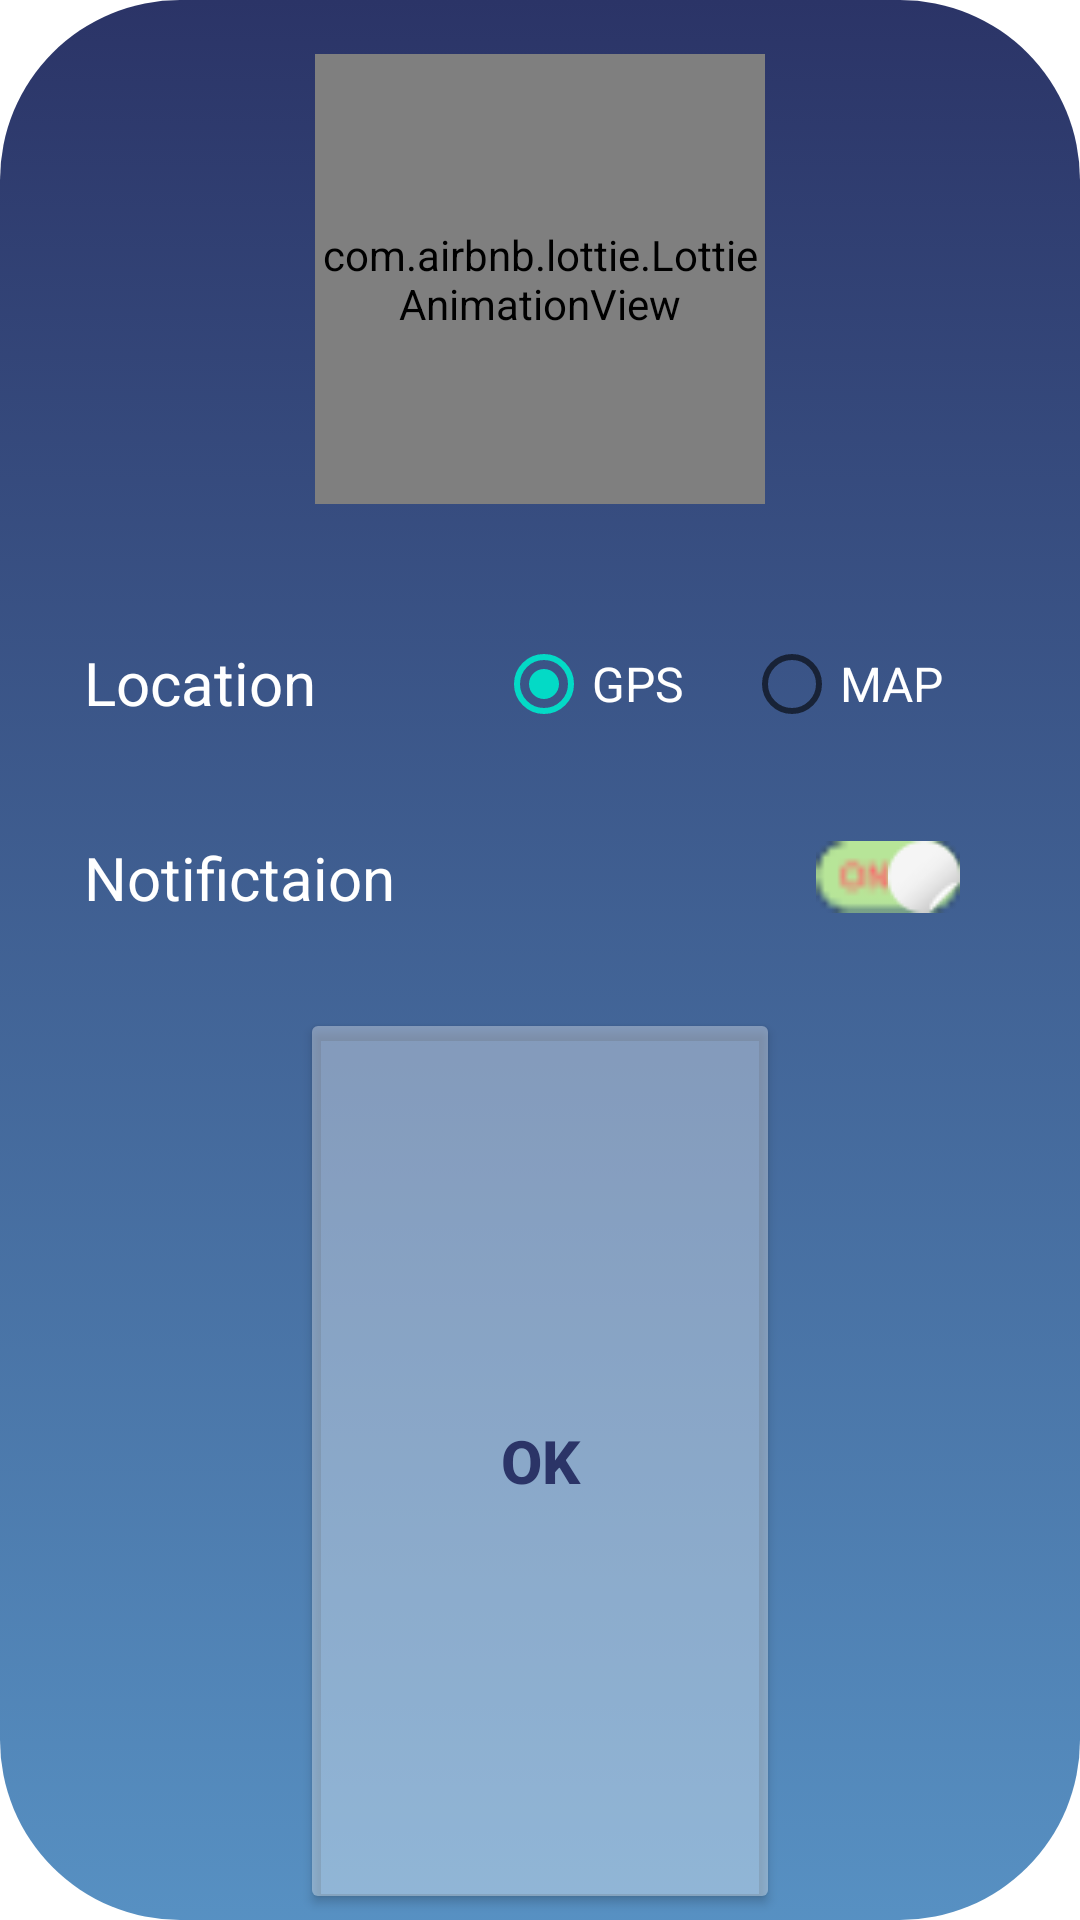

The Android layout XML behind this screen, and the referenced resources:
<!-- AndroidManifest.xml: application theme myAppTheme -->
<!-- res/layout/popup_dialog.xml -->
<?xml version="1.0" encoding="utf-8"?>
<RelativeLayout xmlns:android="http://schemas.android.com/apk/res/android"
    xmlns:app="http://schemas.android.com/apk/res-auto"
    android:layout_width="350dp"
    android:layout_height="400dp"
    android:layout_gravity="center"
    android:background="@drawable/popup_design"
    android:gravity="center">

    <com.airbnb.lottie.LottieAnimationView
        android:id="@+id/logo"
        android:layout_width="150dp"
        android:layout_height="150dp"
        android:layout_alignParentTop="true"
        android:layout_centerHorizontal="true"
        android:layout_marginTop="18dp"
        app:lottie_autoPlay="true"
        app:lottie_rawRes="@raw/settings"
        app:lottie_repeatCount="10" />

    <LinearLayout
        android:id="@+id/linearContainer"
        android:layout_width="wrap_content"
        android:layout_height="wrap_content"
        android:layout_below="@id/logo"
        android:layout_alignParentStart="true"
        android:layout_alignParentEnd="true"
        android:layout_marginStart="0dp"
        android:layout_marginTop="18dp"
        android:layout_marginBottom="18dp"
        android:orientation="vertical">

        <LinearLayout
            android:layout_width="wrap_content"
            android:layout_height="wrap_content"
            android:layout_marginStart="18dp"
            android:layout_marginTop="18dp"
            android:orientation="horizontal">

            <TextView
                android:id="@+id/location"
                android:layout_width="match_parent"
                android:layout_height="wrap_content"
                android:layout_margin="10dp"
                android:layout_marginStart="10dp"
                android:layout_marginTop="10dp"
                android:layout_marginEnd="10dp"
                android:layout_marginBottom="10dp"
                android:text="@string/location"
                android:textColor="@color/white"
                android:textSize="20sp" />

            <RadioGroup
                android:id="@+id/locationChoice"
                android:layout_width="match_parent"
                android:layout_height="match_parent"
                android:orientation="horizontal">

                <RadioButton
                    android:id="@+id/gps"
                    android:layout_width="wrap_content"
                    android:layout_height="48dp"
                    android:layout_marginLeft="50dp"
                    android:checked="true"
                    android:text="@string/gps"
                    android:textColor="@color/white"
                    android:textSize="16sp" />

                <RadioButton
                    android:id="@+id/map"
                    android:layout_width="match_parent"
                    android:layout_height="48dp"
                    android:layout_marginLeft="20dp"
                    android:text="@string/map"
                    android:textColor="@color/white"
                    android:textSize="16sp" />
            </RadioGroup>
        </LinearLayout>

        <LinearLayout
            android:layout_width="match_parent"
            android:layout_height="match_parent"
            android:layout_marginStart="18dp"
            android:layout_marginTop="18dp"
            android:orientation="horizontal">

            <TextView
                android:id="@+id/notification"
                android:layout_width="wrap_content"
                android:layout_height="match_parent"
                android:layout_margin="10dp"
                android:layout_marginStart="10dp"
                android:layout_marginTop="10dp"
                android:layout_marginEnd="10dp"
                android:layout_marginBottom="10dp"
                android:text="@string/notification"
                android:textColor="@color/white"
                android:textSize="20sp" />

            <Switch
                android:id="@+id/on_offNotification"
                android:layout_width="48dp"
                android:layout_height="match_parent"
                android:layout_marginRight="40dp"
                android:layout_weight="1"
                android:checked="true"
                android:scaleX="1"
                android:scaleY="1"
                android:thumb="@drawable/round"
                android:track="@drawable/switch_design" />
        </LinearLayout>
    </LinearLayout>

    <Button
        android:id="@+id/ok_button"
        android:layout_width="match_parent"
        android:layout_height="match_parent"
        android:layout_below="@+id/linearContainer"
        android:layout_alignParentStart="true"
        android:layout_alignParentEnd="true"
        android:layout_alignParentBottom="true"
        android:layout_marginStart="100dp"
        android:layout_marginTop="2dp"
        android:layout_marginEnd="100dp"
        android:layout_marginBottom="2dp"
        android:backgroundTint="@color/lightWhite"
        android:gravity="center"
        android:text="@string/ok"
        android:textColor="@color/mainColor"
        android:textSize="20sp"
        android:textStyle="bold" />

</RelativeLayout>
<!-- resources referenced by this layout -->
<resources>
  <color name="lightWhite">#59FBFBFB</color>
  <color name="mainColor">#2B3467</color>
  <color name="white">#FFFFFFFF</color>
  <!-- drawable popup_design (drawable) -->
  <?xml version="1.0" encoding="utf-8"?>
  <selector xmlns:android="http://schemas.android.com/apk/res/android">
  <item>
      <shape>
          <gradient
              android:angle="90"
              android:startColor="@color/secondGradientColor"
              android:endColor="@color/mainColor"
              android:type="linear"
              >
          </gradient>
          <corners android:radius="60dp"/>
      </shape>
  </item>
  </selector>
  <!-- drawable round: png bitmap (drawable, 728 bytes) -->
  <!-- drawable switch_design (drawable) -->
  <?xml version="1.0" encoding="utf-8"?>
  <selector xmlns:android="http://schemas.android.com/apk/res/android">
  
      <item android:state_checked="true"
          android:state_enabled="false"
          android:drawable="@drawable/on_disable"/>
  
      <item android:state_checked="false"
          android:state_enabled="false"
          android:drawable="@drawable/off_disable" />
  
      <item android:state_checked="true"
          android:state_enabled="true"
          android:drawable="@drawable/on"/>
  
      <item android:state_checked="false"
          android:state_enabled="true"
          android:drawable="@drawable/off"/>
  
  </selector>
  <string name="gps">GPS</string>
  <string name="location">Location</string>
  <string name="map">MAP</string>
  <string name="notification">Notifictaion</string>
  <string name="ok">OK</string>
  <style name="myAppTheme" parent="Theme.MaterialComponents.Light.NoActionBar">
          <item name="windowNoTitle">true</item>
          <item name="windowActionBar">false</item>
          <item name="colorPrimary">@color/mainColor</item>
          <item name="drawerArrowStyle">@style/DrawerColor</item>
      </style>
  <color name="secondGradientColor">#CB2C74B3</color>
  <!-- drawable on_disable: png bitmap (drawable, 688 bytes) -->
  <!-- drawable off_disable: png bitmap (drawable, 725 bytes) -->
  <!-- drawable on: png bitmap (drawable, 727 bytes) -->
  <!-- drawable off: png bitmap (drawable, 746 bytes) -->
  <style name="DrawerColor" parent="Widget.AppCompat.DrawerArrowToggle">
          <item name="color">@color/white</item>
      </style>
</resources>
